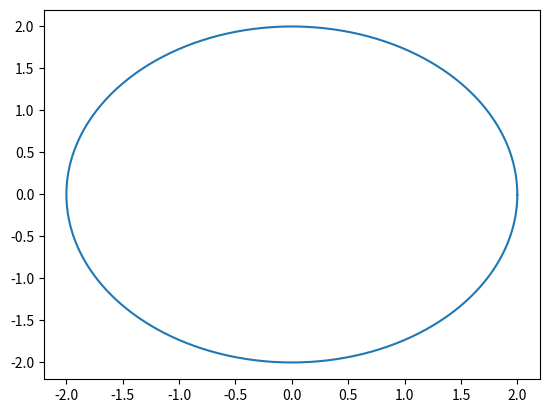

The matplotlib source for this figure:
import matplotlib.pyplot as plt
import numpy as np


# 圆的基本信息
# 1.圆半径
r = 2.0
# 2.圆心坐标
a, b = (0., 0.)
theta = np.arange(0, 2*np.pi, 0.01)
x = a + r * np.cos(theta)
y = b + r * np.sin(theta)
plt.plot(x, y)
plt.show()